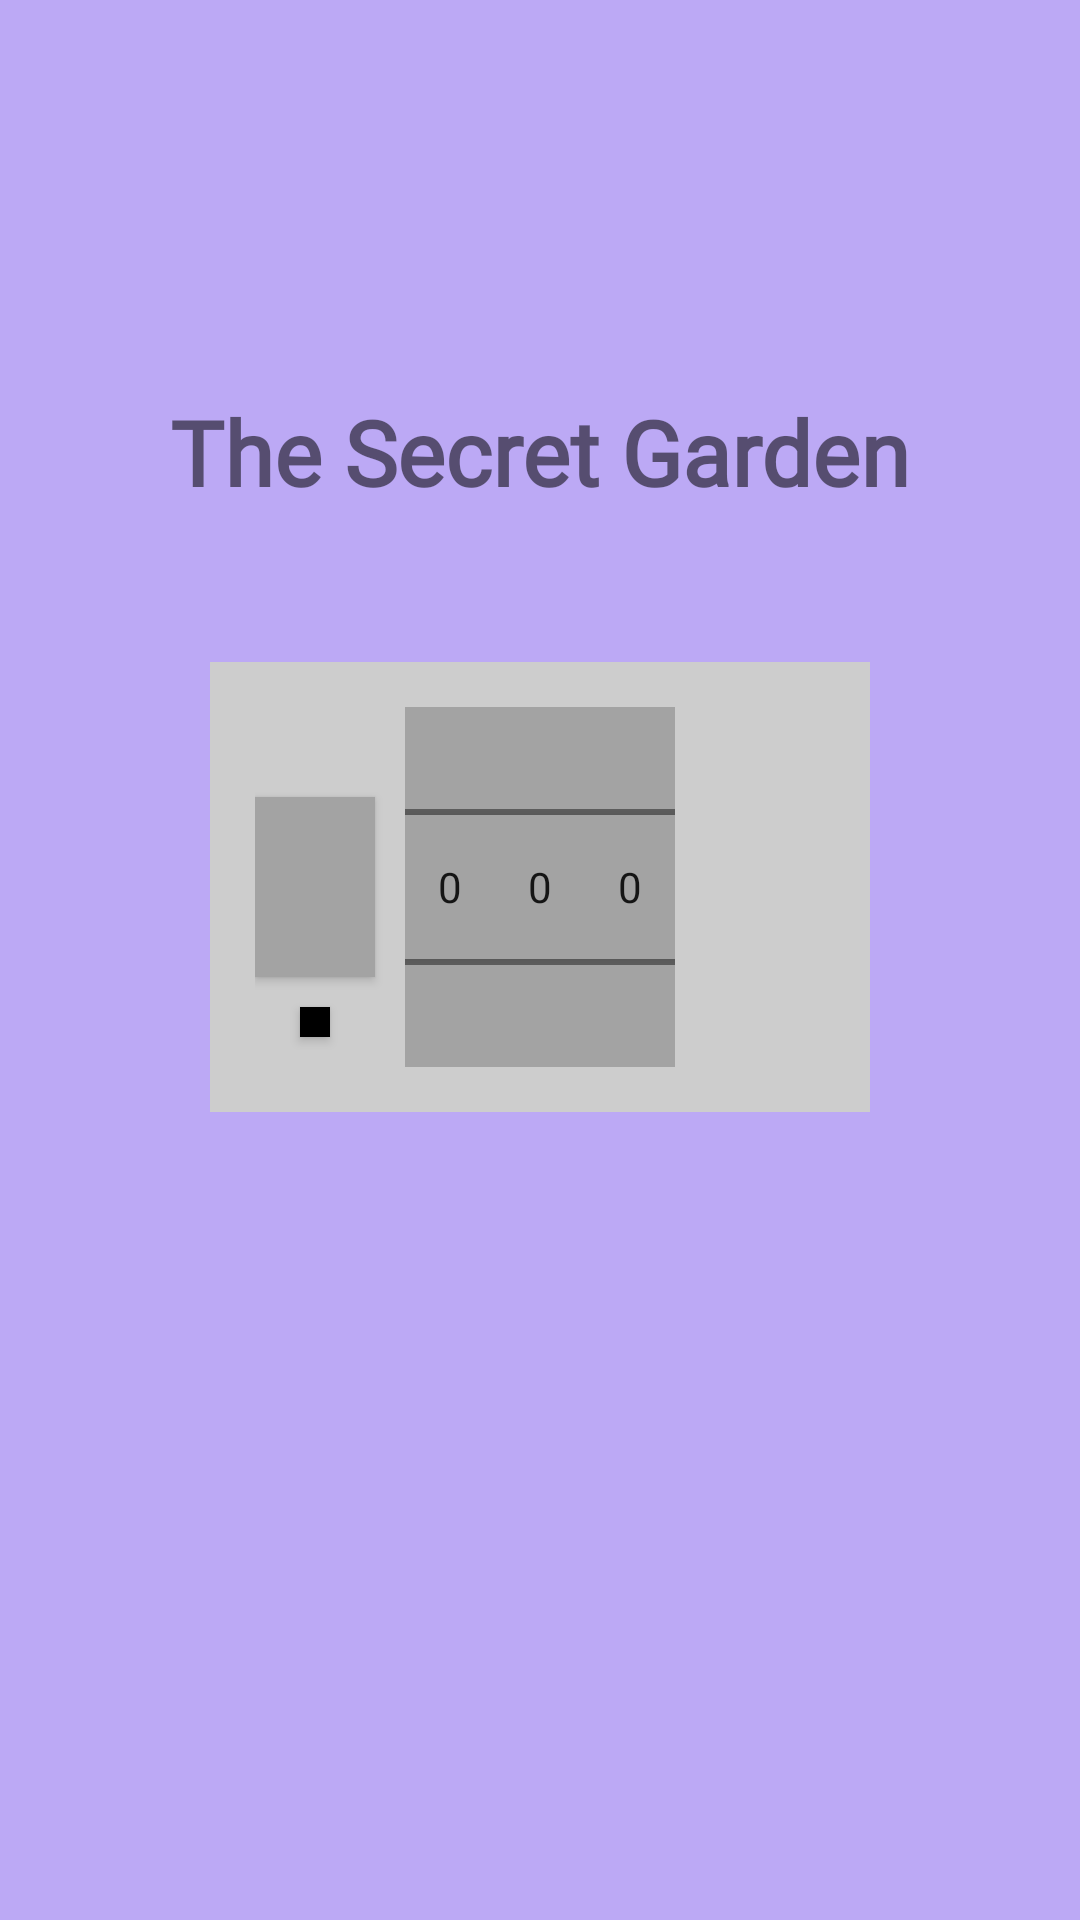

Produce the Android XML layout that renders to this screen, including the resource entries it uses.
<!-- AndroidManifest.xml: application theme Theme.Aoppart2chapteer03.NoActionBar -->
<!-- res/layout/activity_main.xml -->
<?xml version="1.0" encoding="utf-8"?>
<androidx.constraintlayout.widget.ConstraintLayout xmlns:android="http://schemas.android.com/apk/res/android"
    xmlns:app="http://schemas.android.com/apk/res-auto"
    xmlns:tools="http://schemas.android.com/tools"
    android:layout_width="match_parent"
    android:layout_height="match_parent"
    android:background="#BCA9F5"
    tools:context=".MainActivity">

    <TextView
        android:id="@+id/textView"
        android:layout_width="wrap_content"
        android:layout_height="wrap_content"
        android:layout_marginBottom="50dp"
        android:fontFamily="@font/donoun_medium"
        android:text="The Secret Garden"
        android:textSize="30sp"
        android:textStyle="bold"
        app:layout_constraintBottom_toTopOf="@+id/passwordLayout"
        app:layout_constraintEnd_toEndOf="parent"
        app:layout_constraintStart_toStartOf="parent" />

    <androidx.constraintlayout.widget.ConstraintLayout
        android:id="@+id/passwordLayout"
        android:layout_width="wrap_content"
        android:layout_height="wrap_content"
        android:background="#CDCDCD"
        android:padding="15dp"
        app:layout_constraintBottom_toBottomOf="parent"
        app:layout_constraintEnd_toEndOf="parent"
        app:layout_constraintStart_toStartOf="parent"
        app:layout_constraintTop_toTopOf="parent"
        app:layout_constraintVertical_bias="0.45">


        <androidx.appcompat.widget.AppCompatButton
            android:id="@+id/openButton"
            android:layout_width="40dp"
            android:layout_height="60dp"
            android:layout_marginEnd="10dp"
            android:background="#A3A3A3"
            app:layout_constraintBottom_toBottomOf="@id/numberPicker1"
            app:layout_constraintEnd_toStartOf="@id/numberPicker1"
            app:layout_constraintStart_toStartOf="parent"
            app:layout_constraintTop_toTopOf="@id/numberPicker1" />

        <androidx.appcompat.widget.AppCompatButton
            android:id="@+id/changePasswordButton"
            android:layout_width="10dp"
            android:layout_height="10dp"
            android:layout_marginTop="10dp"
            android:background="@color/black"
            app:layout_constraintEnd_toEndOf="@id/openButton"
            app:layout_constraintStart_toStartOf="@id/openButton"
            app:layout_constraintTop_toBottomOf="@id/openButton" />

        <NumberPicker
            android:id="@+id/numberPicker1"
            android:layout_width="30dp"
            android:layout_height="120dp"
            android:background="#A3A3A3"
            app:layout_constraintBottom_toBottomOf="parent"
            app:layout_constraintEnd_toStartOf="@id/numberPicker2"
            app:layout_constraintHorizontal_chainStyle="packed"
            app:layout_constraintStart_toStartOf="parent"
            app:layout_constraintTop_toTopOf="parent" />

        <NumberPicker
            android:id="@+id/numberPicker2"
            android:layout_width="30dp"
            android:layout_height="120dp"
            android:background="#A3A3A3"
            app:layout_constraintEnd_toStartOf="@id/numberPicker3"
            app:layout_constraintStart_toEndOf="@id/numberPicker1"
            app:layout_constraintTop_toTopOf="@id/numberPicker1" />

        <NumberPicker
            android:id="@+id/numberPicker3"
            android:layout_width="30dp"
            android:layout_height="120dp"
            android:background="#A3A3A3"
            app:layout_constraintEnd_toEndOf="parent"
            app:layout_constraintStart_toEndOf="@id/numberPicker2"
            app:layout_constraintTop_toTopOf="@id/numberPicker1" />
    </androidx.constraintlayout.widget.ConstraintLayout>
</androidx.constraintlayout.widget.ConstraintLayout>
<!-- resources referenced by this layout -->
<resources>
  <style name="Theme.Aoppart2chapteer03.NoActionBar" parent="Theme.MaterialComponents.DayNight.NoActionBar" />
  <!-- not gathered from this repository: default colours our renderer supplied (Android Studio template values) -->
  <color name="black">#FF000000</color>
</resources>
